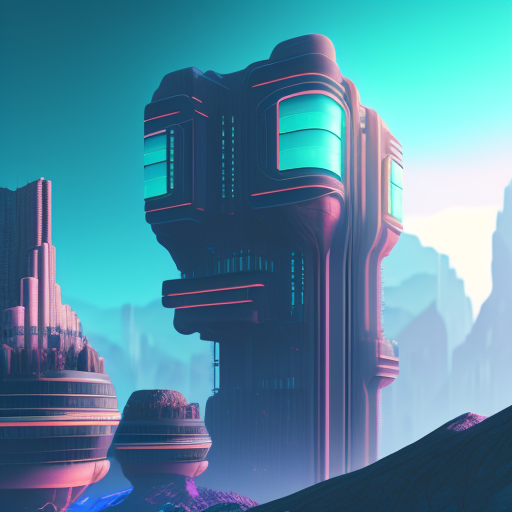
Generation parameters embedded in this image by AUTOMATIC1111 Stable Diffusion web UI or a fork of it (Forge, ...) (PNG 'parameters' text chunk):
a building in a stunning landscape, cyberpunk
Steps: 45, Sampler: Euler a, CFG scale: 7, Seed: 3728015345, Size: 512x512, Model hash: fe2cf8a20b, Model: model-vintedois, Batch size: 4, Batch pos: 1